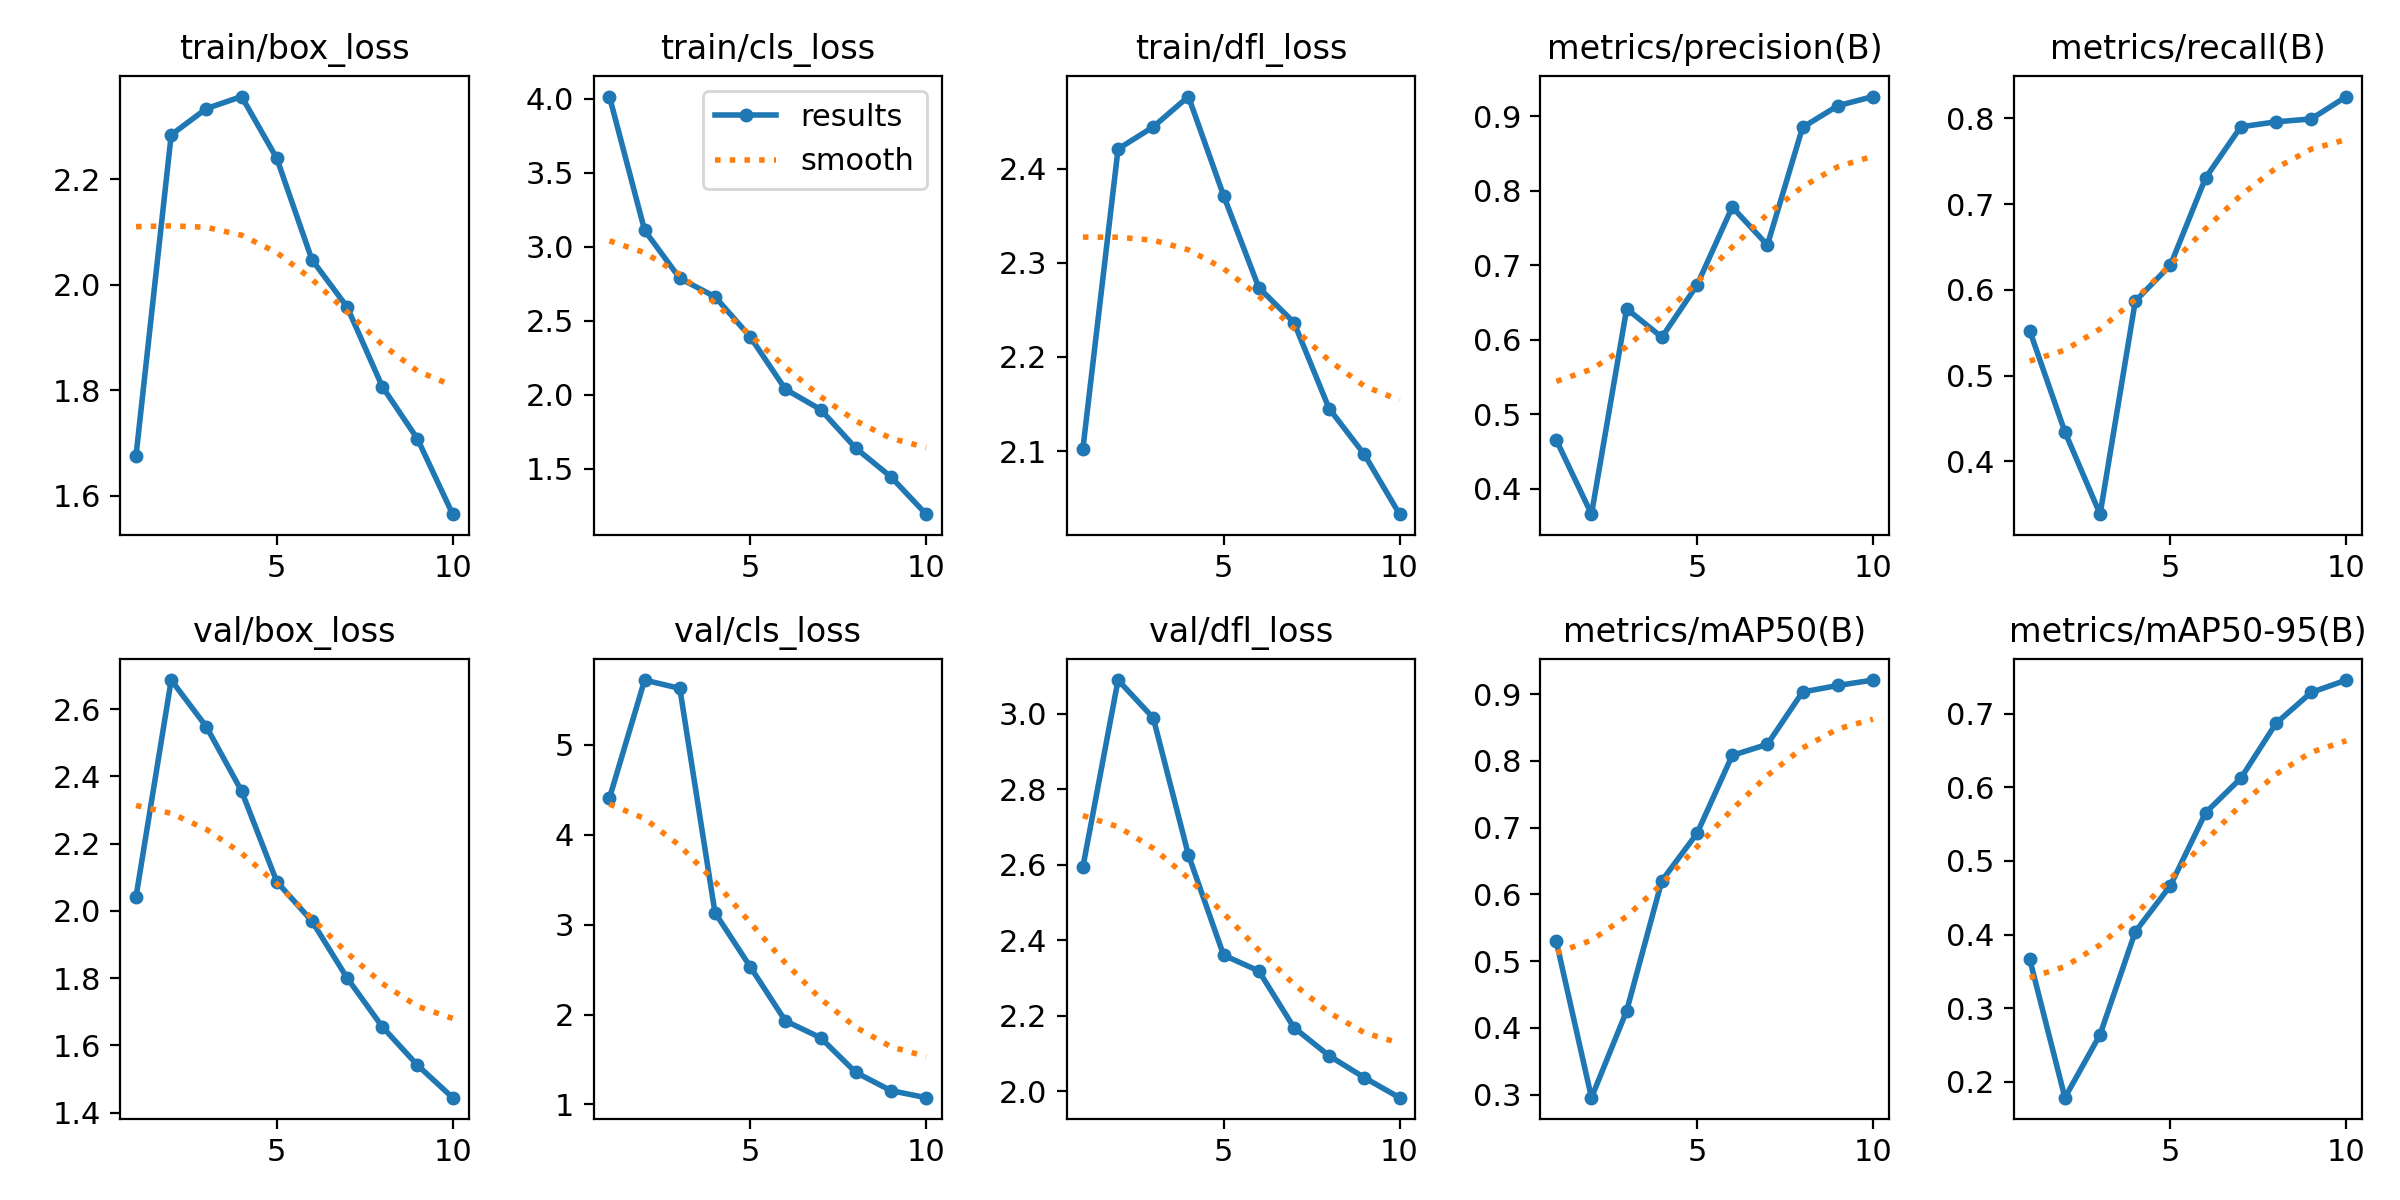

The file beside this chart, header and first rows:
epoch, time, train/box_loss, train/cls_loss, train/dfl_loss, metrics/precision(B), metrics/recall(B), metrics/mAP50(B), metrics/mAP50-95(B), val/box_loss, val/cls_loss, val/dfl_loss, lr/pg0, lr/pg1, lr/pg2
1, 393.8, 1.676, 4.016, 2.102, 0.4657, 0.5523, 0.5296, 0.3663, 2.042, 4.408, 2.594, 0.0004112, 0.0004112, 0.0004112
2, 768.6, 2.285, 3.112, 2.421, 0.3662, 0.4342, 0.2956, 0.1785, 2.687, 5.721, 3.09, 0.0007459, 0.0007459, 0.0007459
3, 1116, 2.334, 2.788, 2.445, 0.6417, 0.3382, 0.4258, 0.2642, 2.548, 5.628, 2.99, 0.0009981, 0.0009981, 0.0009981
4, 1477, 2.357, 2.663, 2.477, 0.6035, 0.5868, 0.6206, 0.4038, 2.356, 3.132, 2.627, 0.0008787, 0.0008787, 0.0008787
5, 1850, 2.24, 2.392, 2.372, 0.6734, 0.6289, 0.6915, 0.4666, 2.087, 2.532, 2.361, 0.000755, 0.000755, 0.000755
6, 2213, 2.048, 2.038, 2.274, 0.7781, 0.7308, 0.8082, 0.5655, 1.97, 1.929, 2.319, 0.0006312, 0.0006312, 0.0006312
7, 2538, 1.958, 1.901, 2.237, 0.7271, 0.7903, 0.8249, 0.6122, 1.8, 1.742, 2.169, 0.0005075, 0.0005075, 0.0005075
8, 4746, 1.807, 1.64, 2.145, 0.8849, 0.7961, 0.9032, 0.6868, 1.655, 1.356, 2.094, 0.0003837, 0.0003837, 0.0003837
9, 5261, 1.708, 1.446, 2.096, 0.914, 0.7994, 0.913, 0.7287, 1.541, 1.153, 2.037, 0.00026, 0.00026, 0.00026
10, 6417, 1.565, 1.194, 2.033, 0.9263, 0.8256, 0.9211, 0.7456, 1.444, 1.075, 1.983, 0.0001363, 0.0001363, 0.0001363
